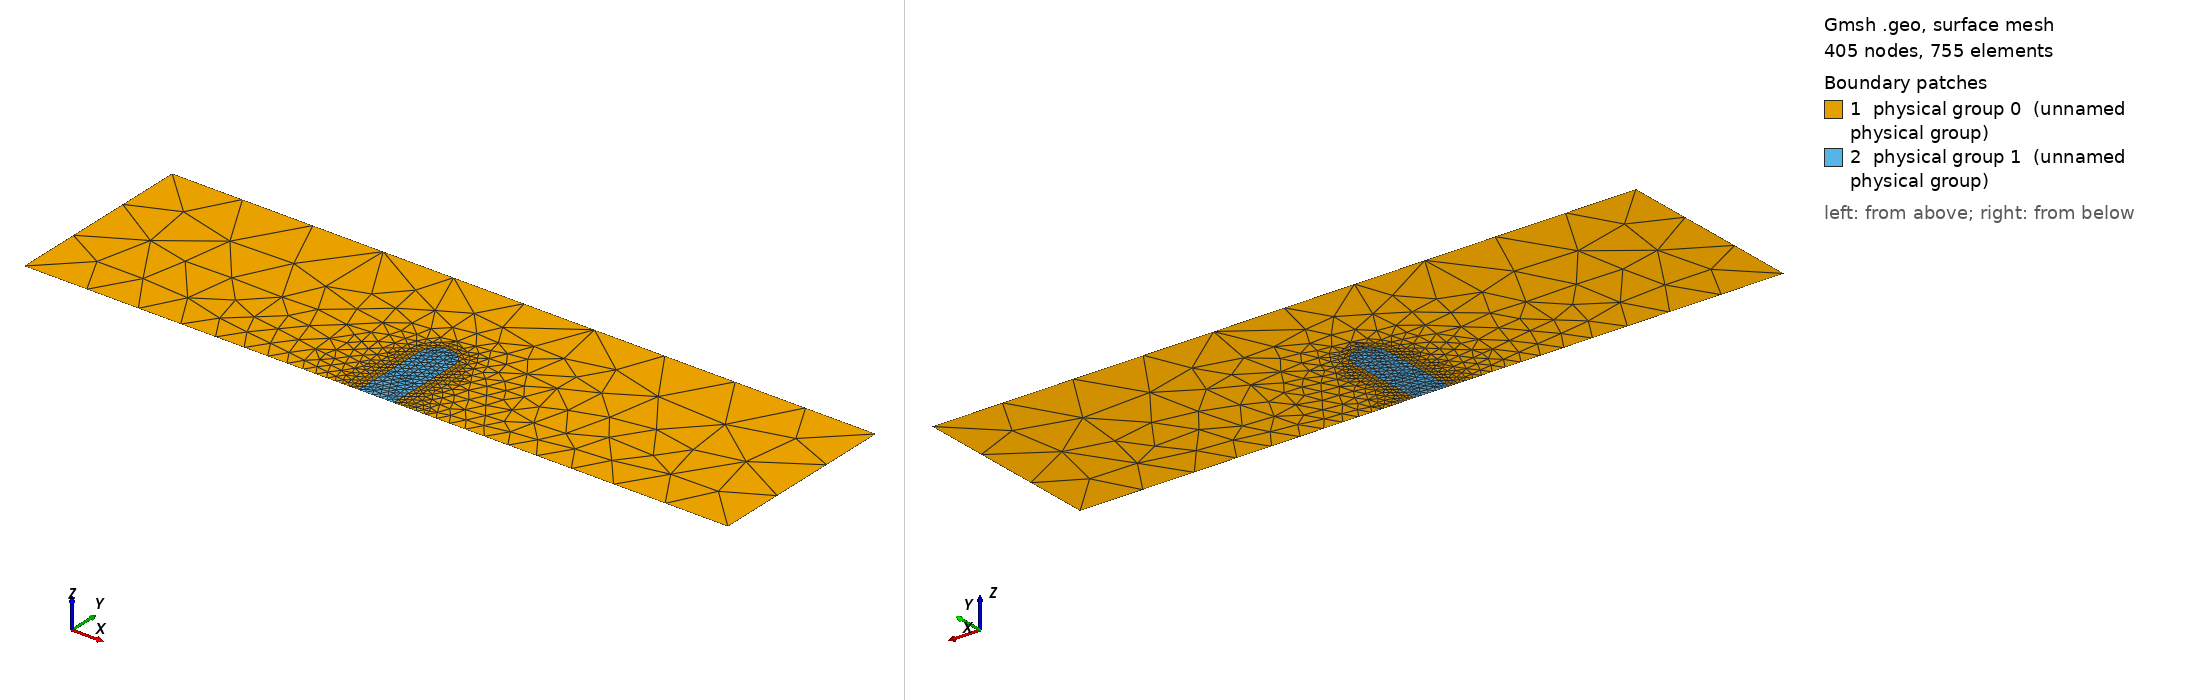

Gmsh geometry script, surface-meshed: 405 nodes, 755 surface elements. Boundary patches (legend numbers): 1 physical group 0 (unnamed physical group), 2 physical group 1 (unnamed physical group). Left view from above one corner, right view from below the opposite corner. Legend entries are the model's physical surfaces. The drawing asked Gmsh for element sizes between 1% and 20% of the model's largest extent; the script's own settings can give other sizes.

=== circular.geo (drawn) ===
Mesh.MshFileVersion = 2.2;
factor = 1; //1e-5 skalierungsfaktor
radius = 0.54 * factor;
width = 0.1 * factor;
height = 0.45 * factor;
x_scale = 2; // 1 gives 2x1 geometry, 2 gives 4x1 ...
yOffset = -0.001;

l_circ = 0.03 * factor;
l_box = 4* 0.1 * factor;

Point(1) = {-x_scale*factor, 0, 0, l_box};
Point(2) = {0, height, 0, l_box}; //circle-center
Point(22) = {0, width + height, 0, l_circ}; //circle-center
Point(3) = {- width, 0, 0, l_circ};
Point(4) = {width, 0, 0, l_circ};
Point(5) = {-width, height, 0, l_circ};
Point(55) = {width, height, 0, l_circ};
Point(6) = {x_scale * factor, 0, 0, l_box};
Point(7) = {x_scale * factor,1.094* factor, 0, l_box};
Point(8) = {-x_scale*factor, 1.094*factor, 0, l_box};

Circle(11) = {5, 2, 22};
Circle(12) = {22, 2, 55};

Point(30) = {- 1.5*width, 0, 0, l_circ};
Point(40) = {1.5*width, 0, 0, l_circ};
Point(50) = {-1.5*width, height, 0, l_circ};
Point(550) = {1.5*width, height, 0, l_circ};
Point(220) = {0, 1.5*width + height, 0, l_circ}; 

Circle(110) = {50, 2, 220};
Circle(120) = {220, 2, 550};

Line(13) = {1, 30};
Line(14) = {40, 6};
Line(15) = {6, 7};
Line(16) = {7, 8};
Line(17) = {8, 1};
Line(20) = {3, 5};
Line(21) = {55, 4};
Line(22) = {4, 3};

Line(200) = {30, 50};
Line(210) = {550, 40};
Line(211) = {30, 3};
Line(212) = {4, 40};

Physical Line(1) = {13, 22, 14, 211, 212};
//Physical Line(2) = {11, 12, 20, 21};
Physical Line(3) = {16};
Physical Line(4) = {15};
Physical Line(5) = {17};

Line Loop(21) = {13, 200, 110, 120, 210, 14, 15, 16, 17};
Line Loop(210) = {211, 20, 11, 12, 21, 212, -210, -120, -110, -200};
Line Loop(22) = {20, 11, 12, 21, 22};
Plane Surface(31) = {21};
Plane Surface(310) = {210};
Plane Surface(32) = {22};

Physical Surface(0) = {31,310};
Physical Surface(1) = {32};
